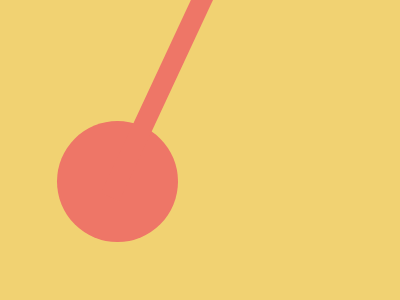

Write a web page that renders exactly this picture using CSS.

<!-- file: t14.html -->
<!DOCTYPE html>
<html lang="en">
<head>
    <meta charset="UTF-8">
    <meta name="viewport" content="width=device-width, initial-scale=1.0">
    <title>target-14</title>
    <link rel="stylesheet" href="t14.css">
</head>
<body>
    <div class="circle"></div>
<div class="line"></div>

</body>
</html>

/* file: t14.css */

  body {
    background: #F1D272;
  }
  .circle, .line {
    background: #EE7667;
    position: absolute;
  }
  .circle {
    height: 121px;
    width: 121px;
    border-radius: 50%;
    margin: 113px 0 0 49px;
  }
  .line {
    height: 251px;
    width: 20px;
    transform: rotate(25deg);
    margin: -50px 0 0 145px;
  }


